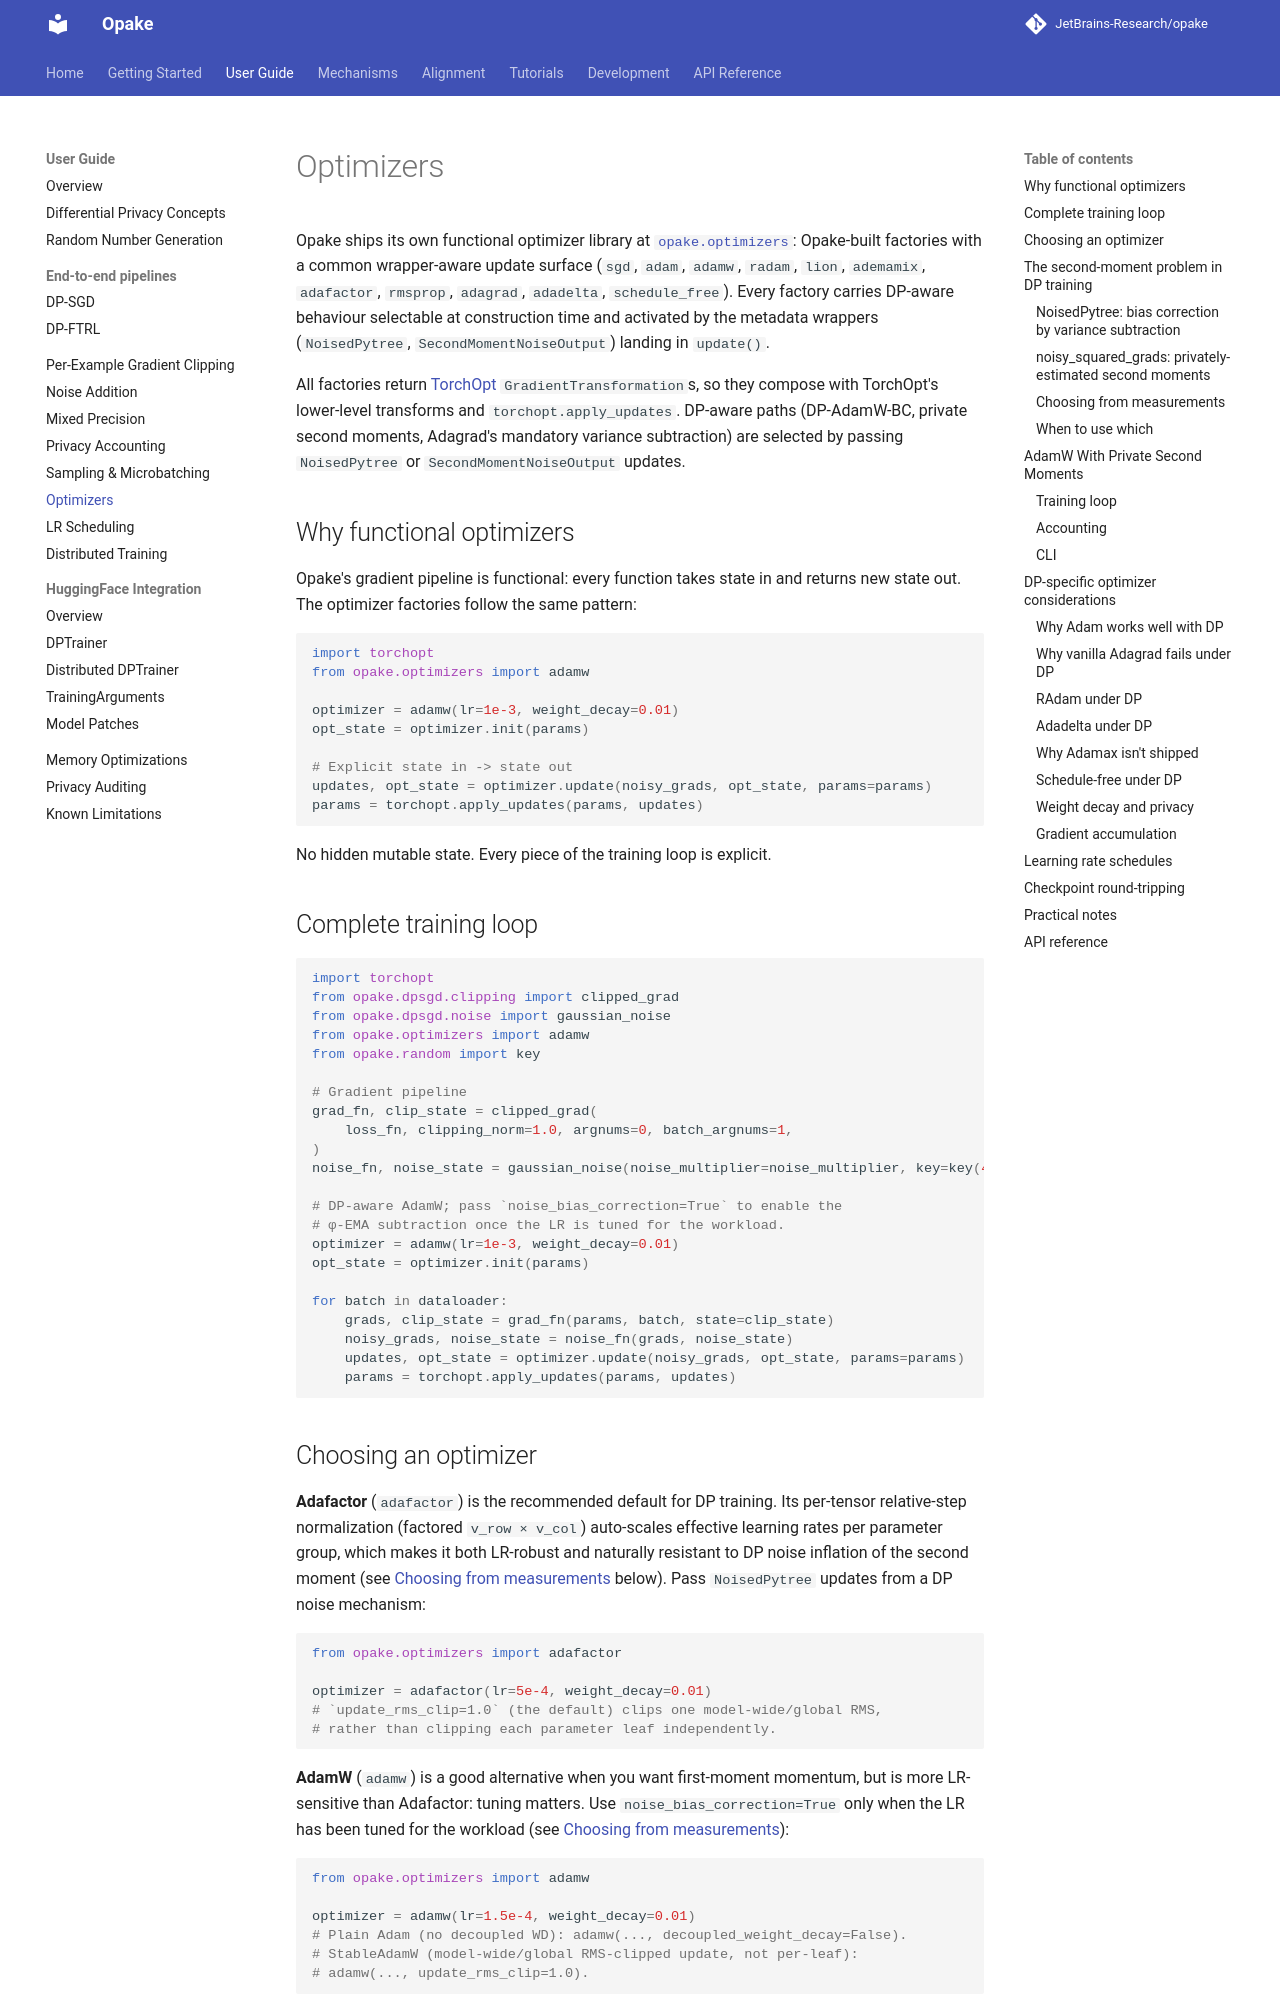

repository: JetBrains-Research/opake · page: 0.16.0/user-guide/optimizers/index.html · generator: mkdocs

# Optimizers

Opake ships its own functional optimizer library at
[`opake.optimizers`](../reference/optimizers.md): Opake-built factories with a
common wrapper-aware update surface (`sgd`, `adam`, `adamw`, `radam`, `lion`,
`ademamix`, `adafactor`, `rmsprop`, `adagrad`, `adadelta`, `schedule_free`).
Every factory carries DP-aware behaviour selectable at construction time and
activated by the metadata wrappers (`NoisedPytree`, `SecondMomentNoiseOutput`)
landing in `update()`.

All factories return [TorchOpt](https://torchopt.readthedocs.io/)
`GradientTransformation`s, so they compose with TorchOpt's lower-level
transforms and `torchopt.apply_updates`. DP-aware paths (DP-AdamW-BC, private
second moments, Adagrad's mandatory variance subtraction) are selected by
passing `NoisedPytree` or `SecondMomentNoiseOutput` updates.

## Why functional optimizers

Opake's gradient pipeline is functional: every function takes state
in and returns new state out.  The optimizer factories follow the same
pattern:

```python
import torchopt
from opake.optimizers import adamw

optimizer = adamw(lr=1e-3, weight_decay=0.01)
opt_state = optimizer.init(params)

# Explicit state in -> state out
updates, opt_state = optimizer.update(noisy_grads, opt_state, params=params)
params = torchopt.apply_updates(params, updates)
```

No hidden mutable state.  Every piece of the training loop is explicit.

## Complete training loop

```python
import torchopt
from opake.dpsgd.clipping import clipped_grad
from opake.dpsgd.noise import gaussian_noise
from opake.optimizers import adamw
from opake.random import key

# Gradient pipeline
grad_fn, clip_state = clipped_grad(
    loss_fn, clipping_norm=1.0, argnums=0, batch_argnums=1,
)
noise_fn, noise_state = gaussian_noise(noise_multiplier=noise_multiplier, key=key(42))

# DP-aware AdamW; pass `noise_bias_correction=True` to enable the
# φ-EMA subtraction once the LR is tuned for the workload.
optimizer = adamw(lr=1e-3, weight_decay=0.01)
opt_state = optimizer.init(params)

for batch in dataloader:
    grads, clip_state = grad_fn(params, batch, state=clip_state)
    noisy_grads, noise_state = noise_fn(grads, noise_state)
    updates, opt_state = optimizer.update(noisy_grads, opt_state, params=params)
    params = torchopt.apply_updates(params, updates)
```
